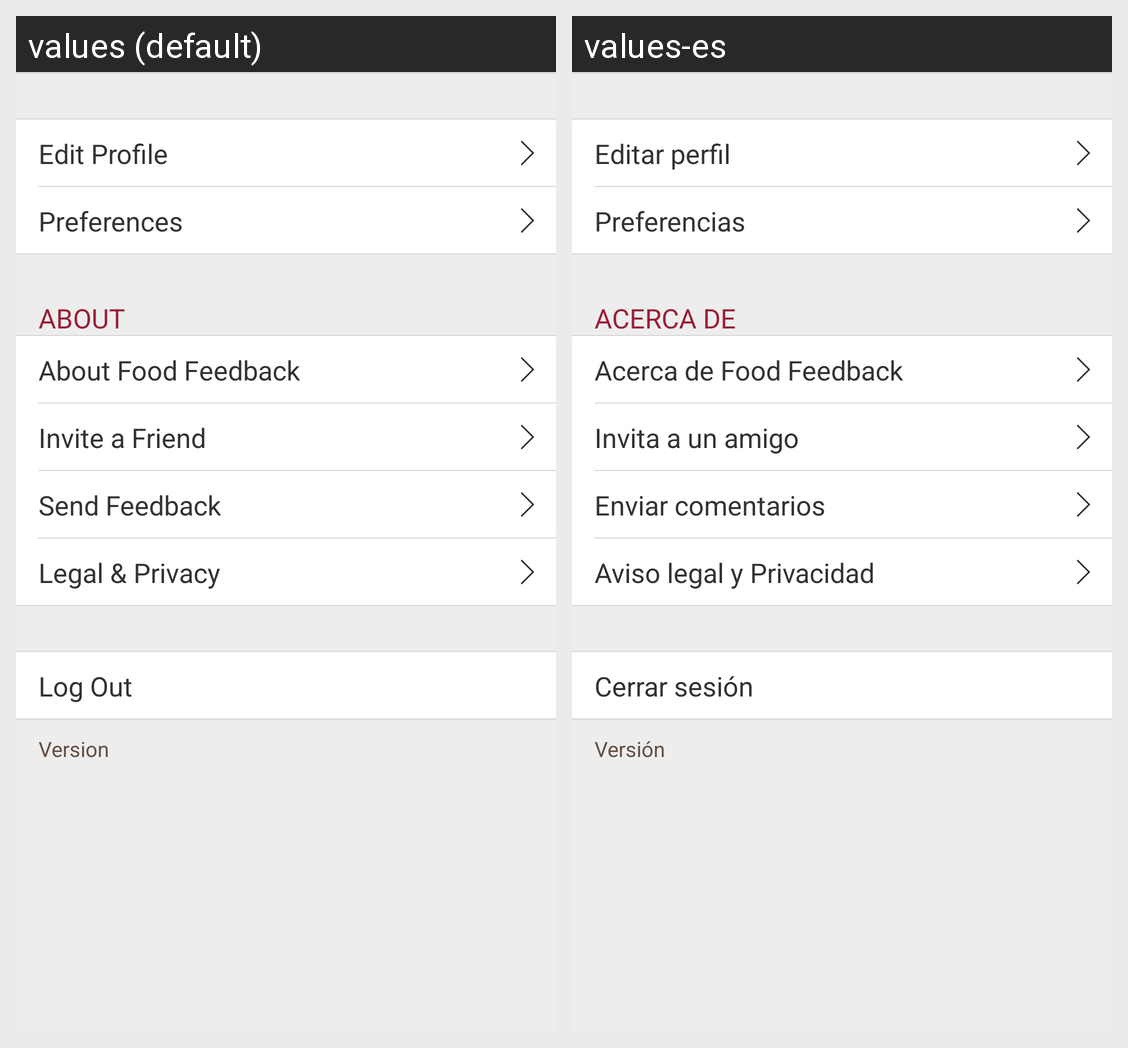

Here is an Android app screen in its default locale and in the app's own translations. Write out the translated-string differences for the strings that appear on this screen.
Android screen res/layout/settings.xml rendered under 2 locales, left to right: values (default), values-es. Device: Nexus 5 (rendered at 1080×1920; each locale shown at half size, 540×960, under a caption strip naming it); theme AppTheme.
Strings drawn on this screen, with the default value and each locale's value (text and hints the layout hard-codes, and strings that could not be matched under every locale, appear in the picture but are not listed):

settings_edit_profile
  values: Edit Profile
  values-es: Editar perfil

settings_preferences
  values: Preferences
  values-es: Preferencias

settings_about
  values: ABOUT
  values-es: ACERCA DE

settings_about_foodfeedback
  values: About Food Feedback
  values-es: Acerca de Food Feedback

settings_invite_friend
  values: Invite a Friend
  values-es: Invita a un amigo

settings_send_feedback
  values: Send Feedback
  values-es: Enviar comentarios

settings_legal_and_privacy
  values: Legal & Privacy
  values-es: Aviso legal y Privacidad

settings_log_out
  values: Log Out
  values-es: Cerrar sesión

settings_version
  values: Version
  values-es: Versión
